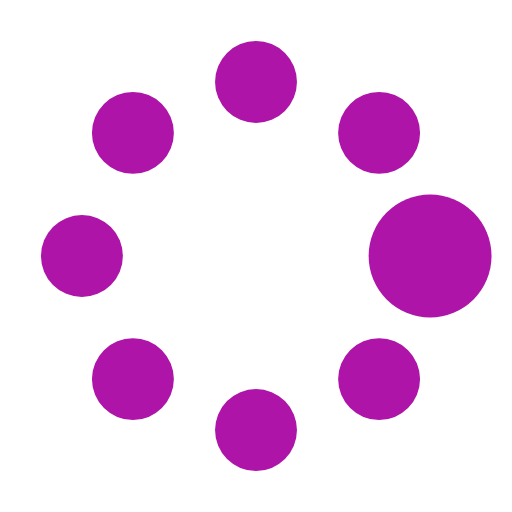
t = 0.00 s
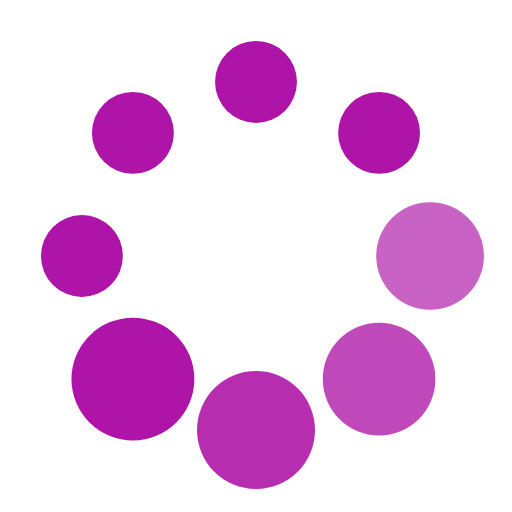
t = 0.37 s
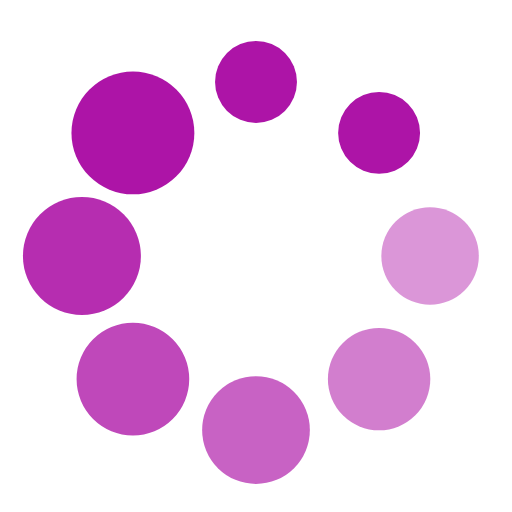
t = 0.62 s
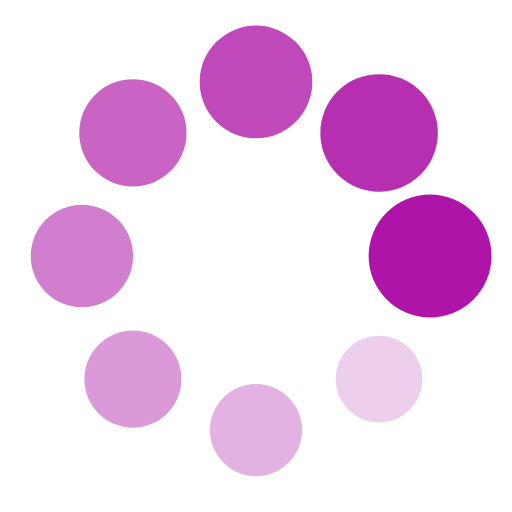
t = 1.00 s
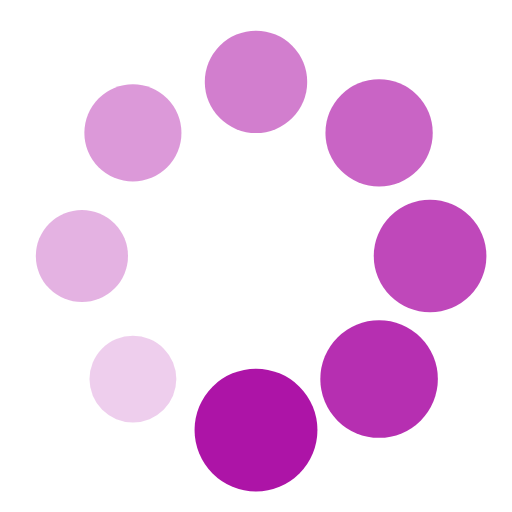
t = 1.25 s
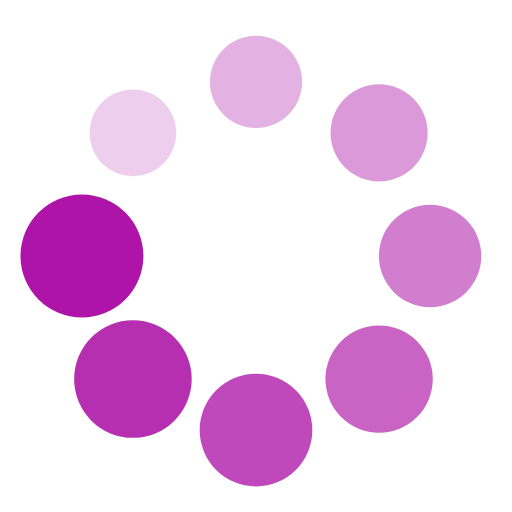
t = 1.50 s

The animated SVG that drew these frames (rendered in a browser with its animation timeline set to each time). Animation: 16 SMIL elements (animate=8,animateTransform=8); one cycle of 1.87 s, repeats indefinitely.

<?xml version="1.0" encoding="utf-8"?><svg width='192px' height='192px' xmlns="http://www.w3.org/2000/svg" viewBox="0 0 100 100" preserveAspectRatio="xMidYMid" class="uil-spin"><rect x="0" y="0" width="100" height="100" fill="none" class="bk"></rect><g transform="translate(50 50)"><g transform="rotate(0) translate(34 0)"><circle cx="0" cy="0" r="8" fill="#ad14a7"><animate attributeName="opacity" from="1" to="0.1" begin="0s" dur="1s" repeatCount="indefinite"></animate><animateTransform attributeName="transform" type="scale" from="1.5" to="1" begin="0s" dur="1s" repeatCount="indefinite"></animateTransform></circle></g><g transform="rotate(45) translate(34 0)"><circle cx="0" cy="0" r="8" fill="#ad14a7"><animate attributeName="opacity" from="1" to="0.1" begin="0.12s" dur="1s" repeatCount="indefinite"></animate><animateTransform attributeName="transform" type="scale" from="1.5" to="1" begin="0.12s" dur="1s" repeatCount="indefinite"></animateTransform></circle></g><g transform="rotate(90) translate(34 0)"><circle cx="0" cy="0" r="8" fill="#ad14a7"><animate attributeName="opacity" from="1" to="0.1" begin="0.25s" dur="1s" repeatCount="indefinite"></animate><animateTransform attributeName="transform" type="scale" from="1.5" to="1" begin="0.25s" dur="1s" repeatCount="indefinite"></animateTransform></circle></g><g transform="rotate(135) translate(34 0)"><circle cx="0" cy="0" r="8" fill="#ad14a7"><animate attributeName="opacity" from="1" to="0.1" begin="0.37s" dur="1s" repeatCount="indefinite"></animate><animateTransform attributeName="transform" type="scale" from="1.5" to="1" begin="0.37s" dur="1s" repeatCount="indefinite"></animateTransform></circle></g><g transform="rotate(180) translate(34 0)"><circle cx="0" cy="0" r="8" fill="#ad14a7"><animate attributeName="opacity" from="1" to="0.1" begin="0.5s" dur="1s" repeatCount="indefinite"></animate><animateTransform attributeName="transform" type="scale" from="1.5" to="1" begin="0.5s" dur="1s" repeatCount="indefinite"></animateTransform></circle></g><g transform="rotate(225) translate(34 0)"><circle cx="0" cy="0" r="8" fill="#ad14a7"><animate attributeName="opacity" from="1" to="0.1" begin="0.62s" dur="1s" repeatCount="indefinite"></animate><animateTransform attributeName="transform" type="scale" from="1.5" to="1" begin="0.62s" dur="1s" repeatCount="indefinite"></animateTransform></circle></g><g transform="rotate(270) translate(34 0)"><circle cx="0" cy="0" r="8" fill="#ad14a7"><animate attributeName="opacity" from="1" to="0.1" begin="0.75s" dur="1s" repeatCount="indefinite"></animate><animateTransform attributeName="transform" type="scale" from="1.5" to="1" begin="0.75s" dur="1s" repeatCount="indefinite"></animateTransform></circle></g><g transform="rotate(315) translate(34 0)"><circle cx="0" cy="0" r="8" fill="#ad14a7"><animate attributeName="opacity" from="1" to="0.1" begin="0.87s" dur="1s" repeatCount="indefinite"></animate><animateTransform attributeName="transform" type="scale" from="1.5" to="1" begin="0.87s" dur="1s" repeatCount="indefinite"></animateTransform></circle></g></g></svg>
